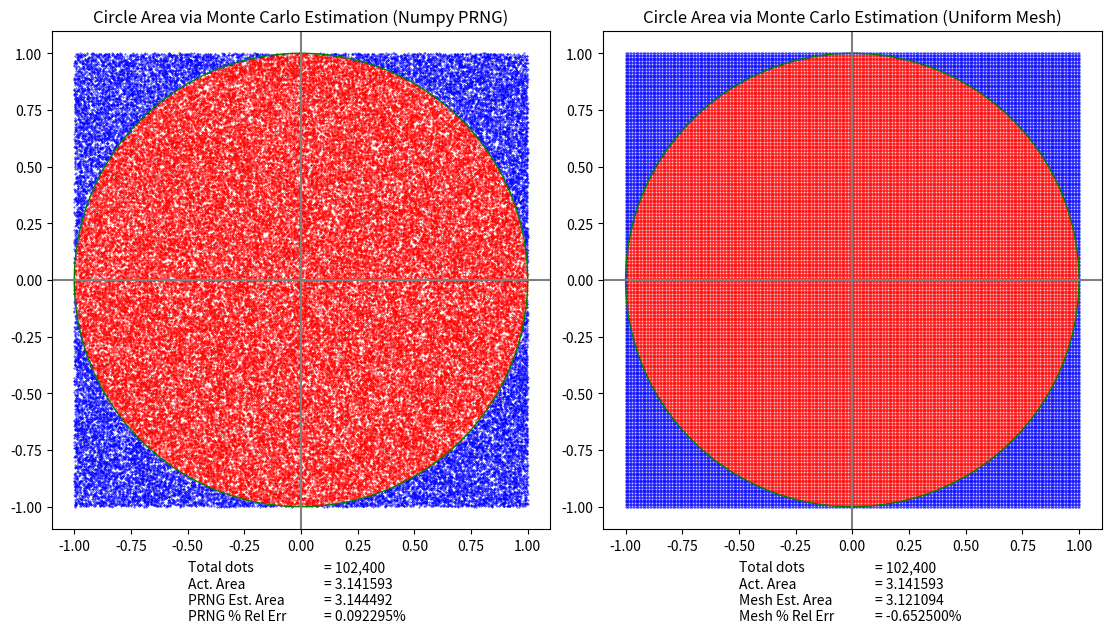

Python code for this plot:
# mc_circle_prng.ipynb

%matplotlib widget

import matplotlib.pyplot as plt
import numpy as np
from matplotlib.patches import Circle
from numpy.random import default_rng

iterations_sqrt = 320
iterations = iterations_sqrt**2


def plot_prng(ax):
    rng = default_rng(seed=2020)
    x = rng.random(iterations) * 2 - 1
    y = rng.random(iterations) * 2 - 1

    d = x**2 + y**2

    x_in = x[d <= 1.0]
    y_in = y[d <= 1.0]
    x_out = x[d > 1.0]
    y_out = y[d > 1.0]

    pixel_size = (72 / ax.figure.dpi) ** 2
    ax.scatter(x_in, y_in, color="red", marker=".", s=pixel_size)
    ax.scatter(x_out, y_out, color="blue", marker=".", s=pixel_size)

    ax.add_patch(Circle((0, 0), radius=1.0, color="green", fill=False))

    est_area = np.count_nonzero(d <= 1.0) / iterations * 4
    act_area = np.pi
    err = (est_area - act_area) / act_area

    ax.set_title("Circle Area via Monte Carlo Estimation (Numpy PRNG)")
    ax.set_xlim((-1.1, 1.1))
    ax.set_ylim((-1.1, 1.1))
    ax.axhline(0, color="gray")
    ax.axvline(0, color="gray")
    ax.set_aspect("equal")

    ax.text(
        -0.50,
        -1.5,
        "Total dots\nAct. Area\n" "PRNG Est. Area\nPRNG % Rel Err",
        ha="left",
    )

    ax.text(
        0.10,
        -1.5,
        f"= {iterations:,}\n= {act_area:.6f}\n" f"= {est_area:.6f}\n= {err:.6%}",
        ha="left",
    )


def plot_mesh(ax):
    # Use an equally spaced mesh
    x = np.linspace(0, 1, iterations_sqrt, dtype=np.float64) * 2 - 1
    y = np.linspace(0, 1, iterations_sqrt, dtype=np.float64) * 2 - 1
    xv, yv = np.meshgrid(x, y)
    x = xv.flatten()
    y = yv.flatten()

    # Calculate distance from origin for each (x,y) point
    d = x**2 + y**2

    # Select the points inside the circle
    x_in = x[d <= 1.0]
    y_in = y[d <= 1.0]

    # Select the points outside the circle
    x_out = x[d > 1.0]
    y_out = y[d > 1.0]

    pixel_size = (72 / ax.figure.dpi) ** 2
    ax.scatter(x_in, y_in, color="red", marker=".", s=pixel_size)
    ax.scatter(x_out, y_out, color="blue", marker=".", s=pixel_size)

    ax.add_patch(Circle((0, 0), radius=1.0, color="green", fill=False))

    est_area = np.count_nonzero(d <= 1.0) / iterations * 4
    act_area = np.pi
    err = (est_area - act_area) / act_area

    ax.set_title("Circle Area via Monte Carlo Estimation (Uniform Mesh)")
    ax.set_xlim((-1.1, 1.1))
    ax.set_ylim((-1.1, 1.1))
    ax.axhline(0, color="gray")
    ax.axvline(0, color="gray")
    ax.set_aspect("equal")

    ax.text(
        -0.50,
        -1.5,
        "Total dots\nAct. Area\n" "Mesh Est. Area\nMesh % Rel Err",
        ha="left",
    )

    ax.text(
        0.10,
        -1.5,
        f"= {iterations:,}\n= {act_area:.6f}\n" f"= {est_area:.6f}\n= {err:.6%}",
        ha="left",
    )


def main():
    plt.close("all")
    fig = plt.figure(label=" ", constrained_layout=True)
    fig.set_size_inches(11, 6)
    gs = fig.add_gridspec(1, 2)

    ax = fig.add_subplot(gs[0, 0])
    plot_prng(ax)

    ax = fig.add_subplot(gs[0, 1])
    plot_mesh(ax)

    plt.show()


main()